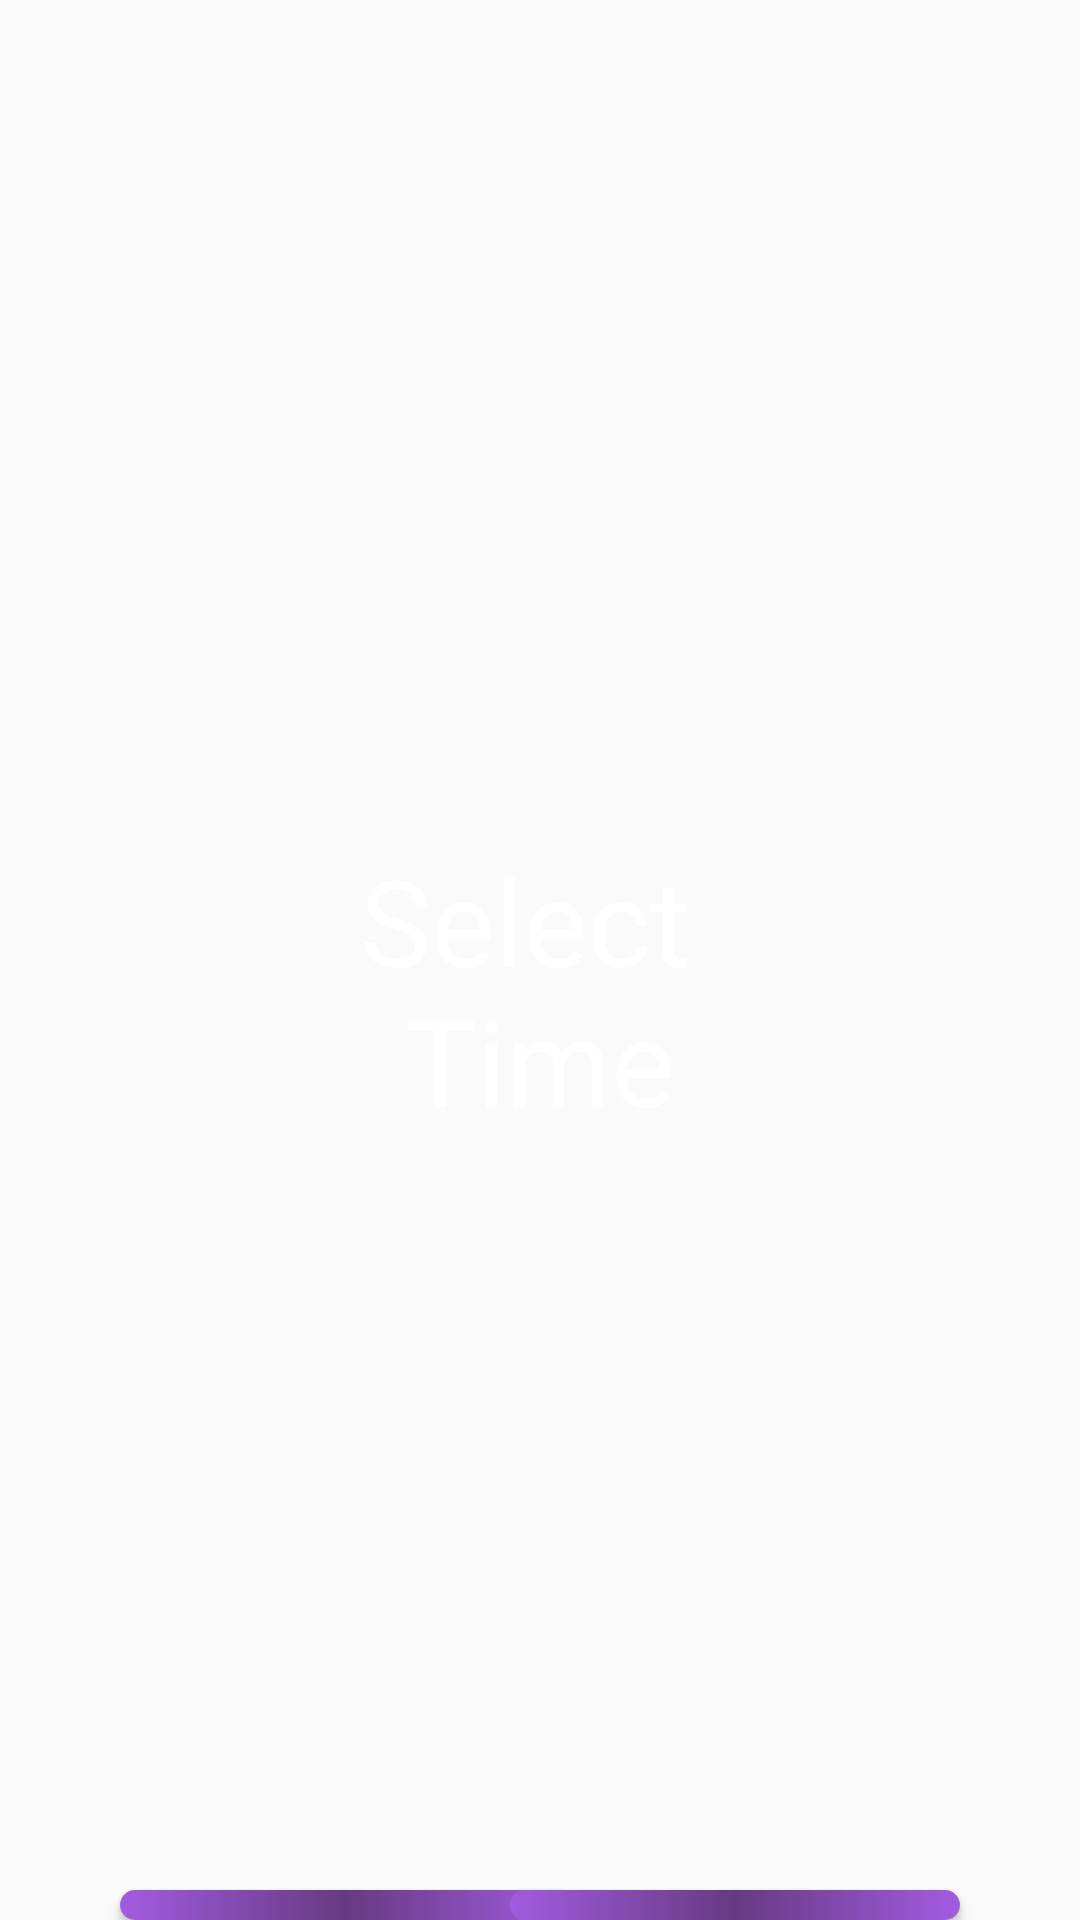

Reconstruct the res/layout file that produces this screen, plus the resources it refers to.
<!-- AndroidManifest.xml: application theme Theme.MyToDo -->
<!-- res/layout/activity_alarm.xml -->
<?xml version="1.0" encoding="utf-8"?>
<LinearLayout xmlns:android="http://schemas.android.com/apk/res/android"
    xmlns:app="http://schemas.android.com/apk/res-auto"
    xmlns:tools="http://schemas.android.com/tools"
    android:id="@+id/main"
    android:layout_width="match_parent"
    android:layout_height="match_parent"
    android:orientation="vertical"
    android:gravity="center_vertical"
    android:background="@drawable/alarm"
    tools:context=".Alarm">


    <TextView
        android:id="@+id/selectTime"
        android:layout_width="wrap_content"
        android:layout_height="wrap_content"
        android:layout_gravity="center_horizontal"
        android:layout_marginTop="280dp"
        android:text="@string/alarm_text_1"
        android:textAlignment="center"
        android:textColor="@color/white"
        android:textSize="40sp" />

    <RelativeLayout
        android:layout_width="match_parent"
        android:layout_height="wrap_content">

        <Button
            android:id="@+id/setAlarm"
            android:layout_width="150dp"
            android:layout_height="wrap_content"
            android:layout_marginStart="40dp"
            android:layout_marginTop="250dp"
            android:background="@drawable/button_bg"
            android:padding="8dp"
            android:text="@string/alarm_btn_1"
            android:textColor="@color/white"
            android:textSize="20sp" />

        <Button
            android:id="@+id/cancelAlarm"
            android:layout_width="150dp"
            android:layout_height="wrap_content"
            android:layout_alignParentEnd="true"
            android:layout_marginTop="250dp"
            android:layout_marginEnd="40dp"
            android:background="@drawable/button_bg"
            android:padding="8dp"
            android:text="@string/alarm_btn_2"
            android:textColor="@color/white"
            android:textSize="20sp" />
    </RelativeLayout>


</LinearLayout>
<!-- resources referenced by this layout -->
<resources>
  <color name="white">#FFFFFFFF</color>
  <!-- drawable button_bg (drawable) -->
  <?xml version="1.0" encoding="utf-8"?>
  <shape xmlns:android="http://schemas.android.com/apk/res/android"
      android:shape="rectangle">
      <corners android:radius="50dp"/>
      <gradient android:startColor="@color/light_purple"
          android:centerColor="@color/purple"
          android:endColor="@color/light_purple"/>
  </shape>
  <string name="alarm_btn_1">Set \nAlarm</string>
  <string name="alarm_btn_2">Cancel \nAlarm</string>
  <string name="alarm_text_1">Select \nTime</string>
  <style name="Theme.MyToDo" parent="Base.Theme.MyToDo" />
  <color name="light_purple">#a25ce0</color>
  <color name="purple">#663a82</color>
  <style name="Base.Theme.MyToDo" parent="Theme.AppCompat.Light.NoActionBar">
          
          
      </style>
</resources>
